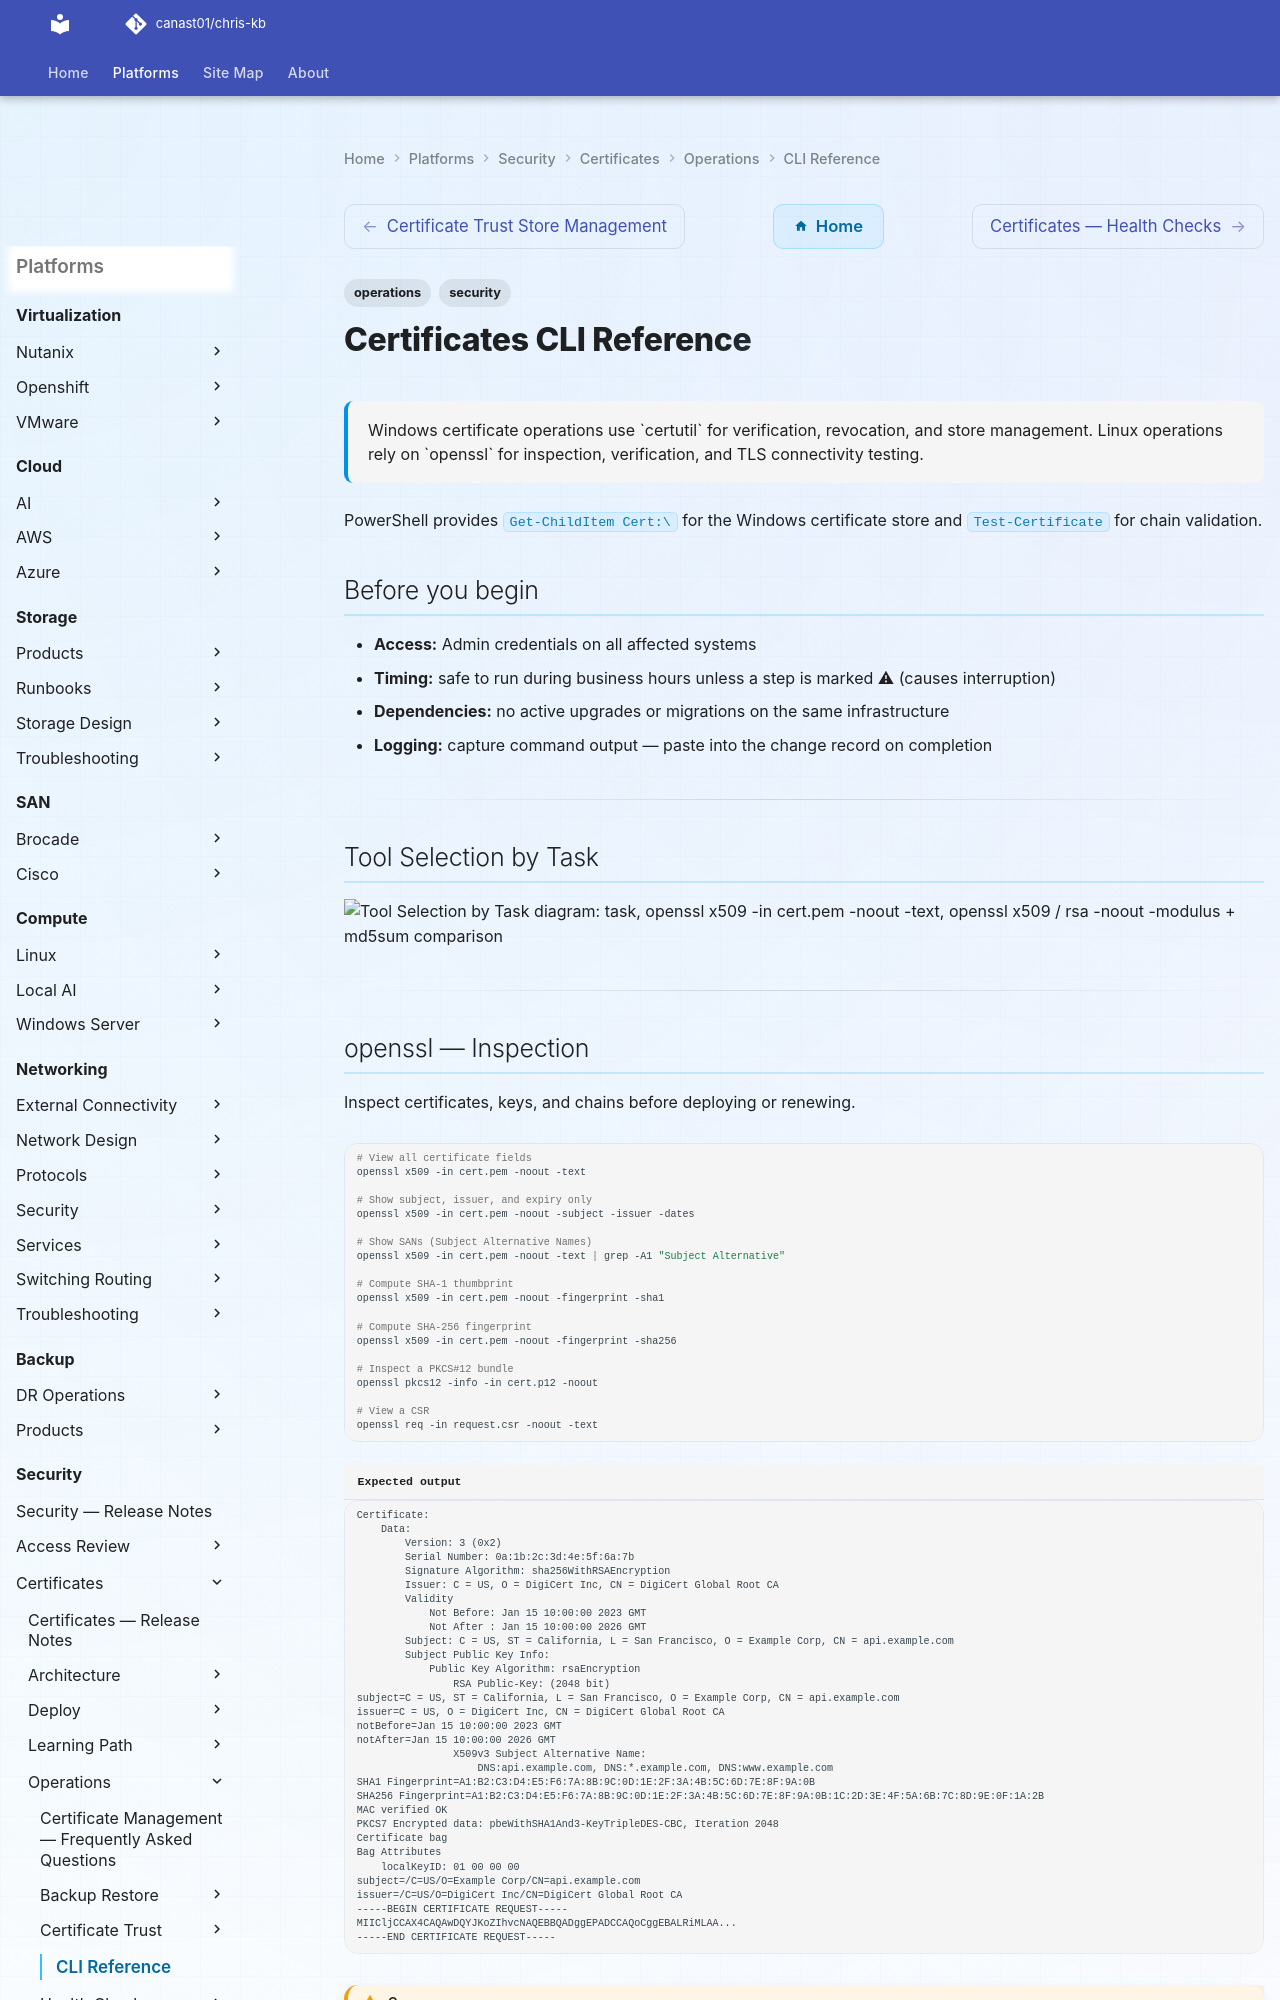

repository: canast01/chris-kb · page: security/certificates/operations/cli-reference/index.html · generator: mkdocs

---
tags:
  - operations
  - security
description: "Windows certificate operations use certutil for verification, revocation, and store management. Linux operations rely on openssl for inspection..."
---
# Certificates CLI Reference

<div class="kb-summary">
Windows certificate operations use `certutil` for verification, revocation, and store management. Linux operations rely on `openssl` for inspection, verification, and TLS connectivity testing.
</div>

 PowerShell provides `Get-ChildItem Cert:\` for the Windows certificate store and `Test-Certificate` for chain validation.

## Before you begin

- **Access:** Admin credentials on all affected systems
- **Timing:** safe to run during business hours unless a step is marked ⚠ (causes interruption)
- **Dependencies:** no active upgrades or migrations on the same infrastructure
- **Logging:** capture command output — paste into the change record on completion

---

## Tool Selection by Task

```d2
direction: right

task: "task" {shape: rectangle}
opensslText: "openssl x509 -in cert.pem -noout -text" {shape: rectangle}
opensslModulus: "openssl x509 / rsa -noout -modulus\n+ md5sum comparison" {shape: rectangle}
opensslClient: "openssl s_client -connect host:443\n-servername host" {shape: rectangle}
opensslVerify: "openssl verify -CAfile root.pem\n-untrusted intermediate.pem cert.pem" {shape: rectangle}
certutil: "certutil -store My\ncertutil -verify cert.pem\ncertutil -addstore Root ca.crt" {shape: rectangle}
psStore: "Get-ChildItem Cert:\\LocalMachine\\My\nTest-Certificate" {shape: rectangle}
csrGen: "openssl req -new -newkey rsa:4096\n-keyout key.pem -out csr.pem" {shape: rectangle}

task -> opensslText
task -> opensslModulus
task -> opensslClient
task -> opensslVerify
task -> certutil
task -> psStore
task -> csrGen
```

---
